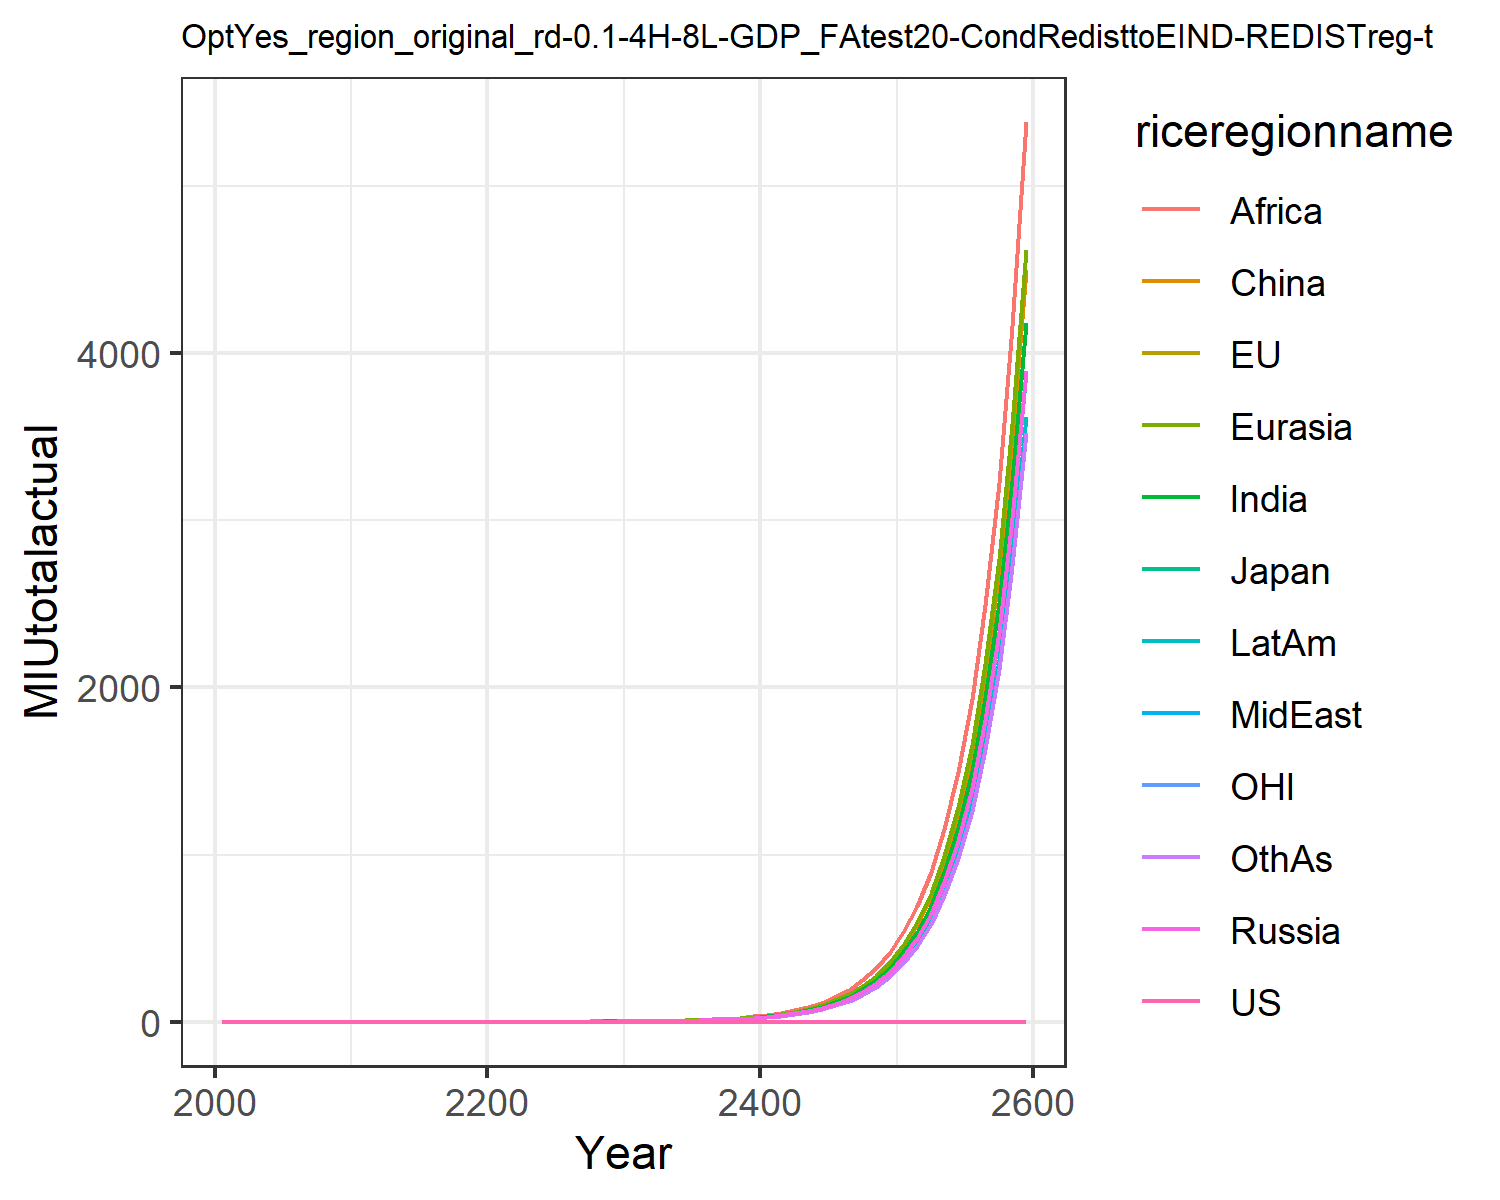

The table this chart was drawn from, first rows:
0.0, 0.0, 0.0, 0.0, 0.0, 0.0, 0.0, 0.0, 0.0, 0.0, 0.0, 0.0
0.7101, 0.4011, 0.441, 0.375, 0.2282, 0.1976, 0.2573, 0.1996, 0.3431, 0.2099, 0.5073, 0.2485
0.8921, 0.5209, 0.5673, 0.499, 0.2681, 0.2785, 0.2956, 0.2723, 0.3922, 0.2468, 0.6504, 0.2813
1.0, 0.6012, 0.6502, 0.5873, 0.328, 0.3452, 0.3027, 0.3282, 0.4, 0.3044, 0.7438, 0.2844
1.0, 0.682, 0.7143, 0.6767, 0.4022, 0.4163, 0.3093, 0.3876, 0.4071, 0.3662, 0.8358, 0.2871
1.0, 0.764, 0.7902, 0.7707, 0.4835, 0.4916, 0.3174, 0.4486, 0.4163, 0.4316, 0.9282, 0.2915
1.0, 0.8476, 0.872, 0.8691, 0.572, 0.5726, 0.3259, 0.5116, 0.4262, 0.501, 1.0, 0.2965
1.0, 0.9327, 0.9552, 0.9707, 0.6669, 0.6579, 0.3336, 0.5774, 0.4352, 0.5745, 1.0, 0.3452
1.0, 1.0, 1.0, 0.9999, 0.7674, 0.7468, 0.388, 0.6461, 0.4441, 0.6516, 1.0, 0.4082
1.0, 1.0, 1.0, 1, 0.8701, 0.8354, 0.4503, 0.7215, 0.453, 0.732, 1.0, 0.4772
1.0, 1.0, 1.0, 1, 0.979, 0.9265, 0.5171, 0.8003, 0.4632, 0.8168, 1.0, 0.5508
1.0, 1.0, 1.0, 1, 1, 1, 0.5882, 0.8735, 0.4759, 0.9018, 1.0, 0.6323
1.0, 1.0, 1.0, 1, 1, 1, 0.6653, 0.9598, 0.5351, 1, 1.0, 0.7134
1.0, 1.0, 1.0, 1, 1, 1, 0.7459, 1, 0.6009, 1, 1.0, 0.7998
1.0, 1.0, 1.0, 1, 1, 1, 0.8304, 1, 0.6702, 1, 1.0, 0.891
1.0, 1.0, 1.0, 1, 1, 1, 0.9184, 1, 0.7427, 1, 1.0, 0.9868
1.0, 1.0, 1.0, 1, 1, 1, 1, 1, 0.8183, 1, 1.0, 1
1.0, 1.0, 1.0, 1, 1, 1, 1, 1, 0.8968, 1, 1.0, 1
1.0, 1.0, 1.0, 1, 1, 1, 1, 1, 0.9779, 1, 1.0, 1
1.0, 1.0, 1.0, 1, 1, 1, 1, 1, 1, 1, 1.0, 1
1.0, 1.0, 1.0, 1, 1, 1, 1, 1, 1, 1, 1.0, 1
1.0, 1.0, 1.0, 1, 1, 1, 1, 1, 1, 1, 1.0, 1
1.0, 1.0, 1.0, 1, 1, 1, 1, 1, 1, 1, 1.0, 1
1.0, 1.0, 1.0, 1, 1, 1, 1, 1, 1, 1, 1.0, 1
1.0, 1.0, 1.0, 1, 1, 1, 1, 1, 1, 1, 1.0, 1
1.0, 1.0, 1.0, 1, 1, 1, 1, 1, 1, 1, 1.0, 1
1.0, 1.0, 1.0, 1, 1, 1, 1, 1, 1.138, 1, 1.0, 1
1.0, 1.0, 1.0, 1.043, 1.247, 1.189, 1.144, 1.044, 1.47, 1, 1.0, 1
1.0, 1.0, 1.0, 1.351, 1.613, 1.541, 1.478, 1.351, 1.9, 1.274, 1.0, 1.251
1.0, 1.0, 1.0, 1.749, 2.088, 1.996, 1.911, 1.749, 2.455, 1.647, 1.0, 1.616
1.0, 1.0, 1.0, 2.266, 2.703, 2.587, 2.471, 2.266, 3.174, 2.131, 1.0, 2.088
1.0, 1.0, 1.0, 2.936, 3.5, 3.353, 3.195, 2.934, 4.105, 2.757, 1.0, 2.699
1.0, 1.0, 1.0, 3.8, 4.528, 4.341, 4.13, 3.797, 5.306, 3.565, 1.0, 3.487
1.0, 1.0, 1.0, 4.917, 5.857, 5.62, 5.337, 4.913, 6.856, 4.608, 1.0, 4.504
1.0, 1.0, 1.0, 6.361, 7.575, 7.274, 6.897, 6.355, 8.86, 5.956, 1.0, 5.818
1.0, 1.0, 1.0, 8.228, 9.795, 9.413, 8.912, 8.219, 11.45, 7.698, 1.0, 7.515
1.0, 1.0, 1.0, 10.64, 12.67, 12.18, 11.52, 10.63, 14.79, 9.949, 1.0, 9.708
1.0, 1.0, 1.0, 13.76, 16.37, 15.76, 14.88, 13.74, 19.12, 12.86, 1.0, 12.54
1.0, 1.0, 1.0, 17.8, 21.17, 20.39, 19.23, 17.77, 24.7, 16.62, 1.0, 16.2
1.0, 1.0, 1.0, 23.01, 27.37, 26.37, 24.84, 22.98, 31.92, 21.47, 1.0, 20.93
1.0, 1.0, 1.0, 29.75, 35.37, 34.11, 32.1, 29.71, 41.25, 27.75, 1.0, 27.04
1.0, 1.0, 1.0, 38.46, 45.73, 44.12, 41.48, 38.4, 53.3, 35.86, 1.0, 34.94
1.0, 1.0, 1.0, 49.72, 59.1, 57.06, 53.6, 49.64, 68.88, 46.34, 1.0, 45.14
1.0, 1.0, 1.0, 64.27, 76.39, 73.78, 69.26, 64.17, 89, 59.89, 1.0, 58.32
1.0, 1.0, 1.0, 83.08, 98.73, 95.41, 89.49, 82.95, 115, 77.39, 1.0, 75.35
1.0, 1.0, 1.0, 107.4, 127.6, 123.4, 115.6, 107.2, 148.6, 100, 1.0, 97.36
1.0, 1.0, 1.0, 138.8, 164.9, 159.5, 149.4, 138.6, 192.1, 129.2, 1.0, 125.8
1.0, 1.0, 1.0, 179.4, 213.1, 206.3, 193, 179.1, 248.2, 167, 1.0, 162.5
1.0, 1.0, 1.0, 231.9, 275.4, 266.7, 249.4, 231.5, 320.7, 215.8, 1.0, 210
1.0, 1.0, 1.0, 299.7, 355.9, 344.8, 322.3, 299.1, 414.4, 278.8, 1.0, 271.4
1.0, 1.0, 1.0, 387.3, 459.9, 445.8, 416.4, 386.6, 535.6, 360.2, 1.0, 350.7
1.0, 1.0, 1.0, 500.5, 594.3, 576.4, 538.1, 499.6, 692.1, 465.5, 1.0, 453.1
1.0, 1.0, 1.0, 646.7, 768, 745.1, 695.3, 645.7, 894.4, 601.4, 1.0, 585.5
1.0, 1.0, 1.0, 835.8, 992.4, 963.3, 898.4, 834.4, 1156, 777.1, 1.0, 756.6
1.0, 1.0, 1.0, 1080, 1282, 1245, 1161, 1078, 1494, 1004, 1.0, 977.7
1.0, 1.0, 1.0, 1396, 1657, 1610, 1500, 1393, 1930, 1297, 1.0, 1263
1.0, 1.0, 1.0, 1803, 2141, 2081, 1938, 1801, 2494, 1676, 1.0, 1633
1.0, 1.0, 1.0, 2330, 2767, 2690, 2504, 2327, 3223, 2166, 1.0, 2110
1.0, 1.0, 1.0, 3011, 3575, 3478, 3236, 3007, 4165, 2799, 1.0, 2726
1.0, 1.0, 1.0, 3891, 4620, 4496, 4181, 3886, 5382, 3616, 1.0, 3523
